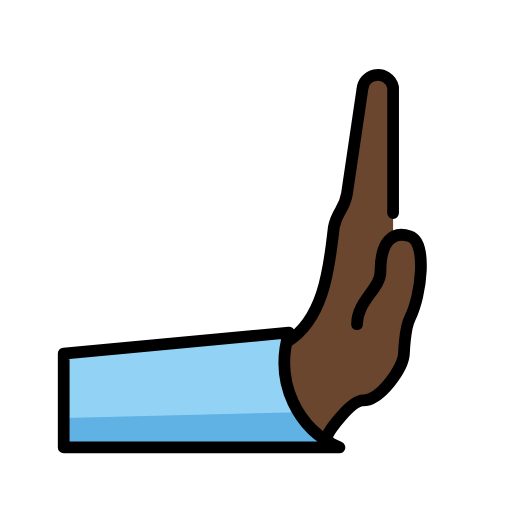
t = 0.00 s
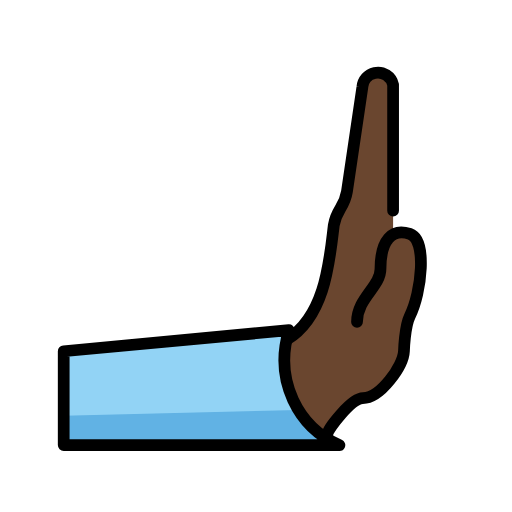
t = 0.48 s
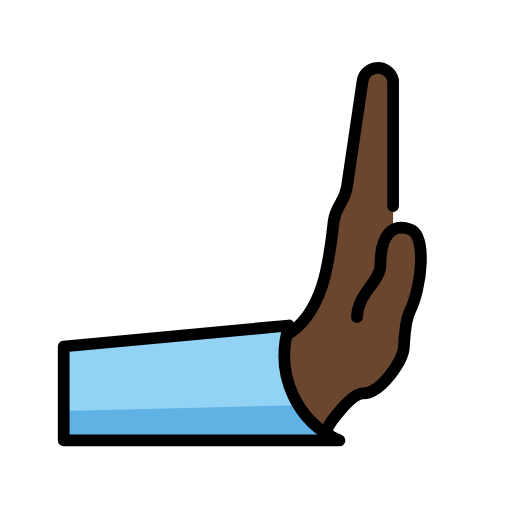
t = 1.43 s
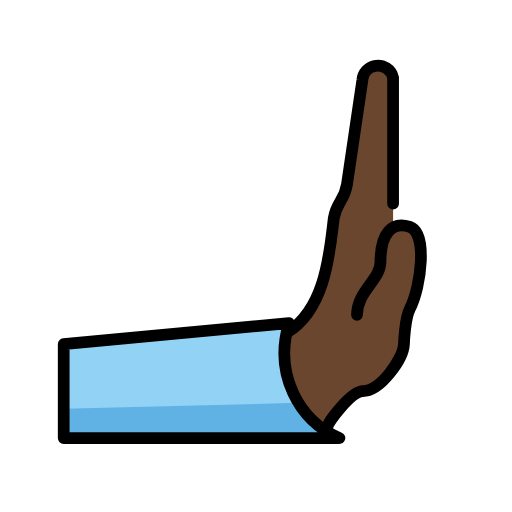
t = 1.90 s
t = 2.38 s: frame unchanged from t = 1.43 s, image omitted
t = 3.33 s: frame unchanged from t = 0.48 s, image omitted

The animated SVG that drew these frames (rendered in a browser with its animation timeline set to each time). Animation: 1 SMIL element (animateTransform=1); one cycle of 3.80 s, repeats indefinitely.

<?xml version='1.0' encoding='utf-8'?>
<svg xmlns="http://www.w3.org/2000/svg" id="emoji" viewBox="-5 -5 82 82" width="200" height="200" role="img">
  <title>OpenMoji: rightwards pushing hand: dark skin tone</title><g><g id="color">
    <path fill="#92d3f5" d="m45.6019,66.6568H5.2026v-15.0323l36.0775-3.3729c-2.4334,8.0705,1.5032,15.5866,8.0799,18.4052h-3.7581Z" />
    <path fill="#61b2e4" d="m45.6019,66.6568H5.2026v-4.6976l37.5807-.9395q1.879,2.8186,6.5766,5.6371h-3.7581Z" />
  </g>
  <g id="skin">
    <path fill="#6a462f" d="m47.481,64.7778c-7.5161-2.8186-6.5766-9.4891-6.5766-15.0323,6.229-3.7581,6.8397-13.0029,7.5161-18.2924.4698-2.7152,1.6817-2.7152,2.1139-5.4304l2.5085-16.7422c.1159-1.3701,1.3206-2.3869,2.6907-2.271,1.089.0921,1.9906.8837,2.223,1.9516v23.8732h2.6776l1.879,4.6976-3.7581,15.9718c0,1.8133-4.6976,5.6371-5.6371,5.6371-.7422,0-5.6371,5.0264-5.6371,5.6371Z" />
  </g>
  <g id="line">
    <path fill="none" stroke="#000" stroke-linecap="round" stroke-linejoin="round" stroke-width="1.879" d="m5.2026,66.6568v-15.0323l36.0775-3.3729c-2.4334,8.0705,1.5032,15.5866,8.0799,18.4052H5.2026Z" />
    <g id="line-2">
      <path fill="none" stroke="#000" stroke-linecap="round" stroke-linejoin="round" stroke-width="1.879" d="m47.481,64.7778c0-.6201,3.7581-5.6371,5.6371-5.6371,2.8186,0,6.4639-5.1674,6.5766-7.5161,0,0,.1221-4.0024.9395-5.6371,1.879-3.7581,2.8186-12.2137,0-13.1533s-4.6976.9395-4.6976,5.6371c0,2.8186-3.7581,4.6976-3.7581,8.4557" />
    </g>
    <path fill="none" stroke="#000" stroke-linecap="round" stroke-linejoin="round" stroke-width="1.879" d="m57.9566,29.123V8.961c-.2923-1.3436-1.6185-2.1959-2.9621-1.9035-1.0679.2323-1.8595,1.134-1.9516,2.223l-2.4709,16.7328c-.4322,2.7152-1.6442,2.7152-2.1139,5.4304-.6483,5.2895-1.259,14.5437-7.488,18.3018" />
  </g>
<animateTransform attributeName="transform" type="translate" values="0 0;0 -1.5;0 0" dur="3.8s" repeatCount="indefinite" /></g></svg>
